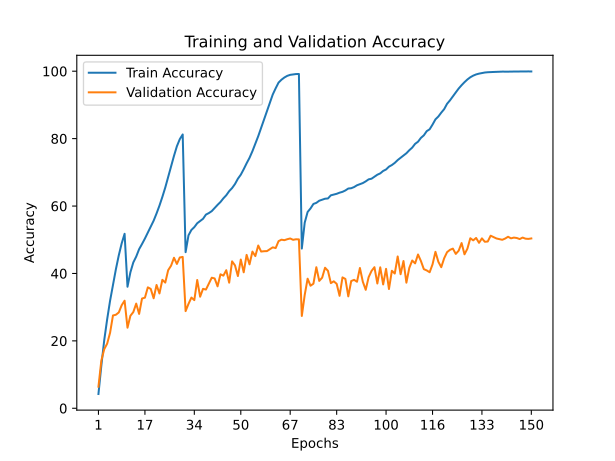

The table this chart was drawn from, first rows:
train_accuracy; train_loss; valid_accuracy; valid_loss
4,2460; 4,8759; 6,4100; 4,5616
12,6900; 4,0478; 14,1700; 3,9423
20,2630; 3,5316; 17,5600; 3,8329
26,4040; 3,1799; 19,1800; 3,8664
31,8920; 2,8930; 22,3900; 3,6776
36,6710; 2,6516; 27,5400; 3,2645
41,2310; 2,4334; 27,7500; 3,4418
45,3770; 2,2380; 28,4300; 3,5085
48,9340; 2,0714; 30,5700; 3,2912
51,7630; 1,9598; 31,9200; 3,2748
36,0600; 2,6809; 23,9100; 3,5849
40,3500; 2,4677; 27,4500; 3,4611
43,2680; 2,3328; 28,5400; 3,4012
45,0070; 2,2408; 31,0600; 3,1094
47,2080; 2,1440; 28,0000; 3,4712
48,7380; 2,0728; 32,5600; 3,0872
50,3660; 2,0008; 32,8200; 3,0936
52,0970; 1,9174; 35,8800; 2,8641
53,8290; 1,8414; 35,4200; 2,9595
55,6570; 1,7597; 32,6400; 3,1702
57,7990; 1,6633; 36,5800; 2,8436
60,1200; 1,5673; 34,0700; 3,3087
62,7070; 1,4542; 38,1100; 2,8452
65,4930; 1,3406; 37,2900; 2,9645
68,6500; 1,2229; 40,9700; 2,8171
71,6750; 1,1043; 42,3100; 2,6482
74,8770; 0,9828; 44,6600; 2,5284
77,7350; 0,8862; 42,8200; 2,7311
79,8430; 0,8151; 44,7400; 2,5453
81,2330; 0,7726; 44,9100; 2,5353
46,3120; 2,1758; 28,8300; 3,4582
51,3230; 1,9451; 30,9800; 3,2383
52,9130; 1,8771; 32,8500; 3,0966
53,7460; 1,8313; 32,0900; 3,2580
54,8990; 1,7825; 38,0600; 2,7855
55,5540; 1,7577; 33,1000; 3,3350
56,2140; 1,7244; 35,4400; 2,9333
57,4630; 1,6775; 35,2200; 3,0570
57,9110; 1,6510; 36,9700; 2,9397
58,4910; 1,6238; 38,7400; 2,7518
59,4270; 1,5909; 38,5200; 2,8794
60,3490; 1,5496; 36,1800; 2,9903
61,1980; 1,5106; 39,7500; 2,7193
62,2830; 1,4619; 39,3500; 2,7793
63,2010; 1,4249; 40,9700; 2,6889
64,4160; 1,3719; 37,2700; 2,9461
65,3260; 1,3341; 43,5900; 2,6257
66,5280; 1,2821; 42,3900; 2,6290
68,1030; 1,2205; 39,2300; 2,9802
69,3000; 1,1663; 44,1300; 2,6012
70,9230; 1,1045; 40,3400; 2,7980
72,6760; 1,0321; 45,5100; 2,5102
74,3030; 0,9641; 42,7100; 2,7489
76,2730; 0,8943; 46,4900; 2,4505
78,4500; 0,8104; 45,1500; 2,5821
80,7240; 0,7305; 48,2900; 2,4744
83,2230; 0,6429; 46,5000; 2,5319
85,6740; 0,5556; 46,6000; 2,5957
88,2380; 0,4691; 46,6300; 2,7116
90,8390; 0,3859; 47,2000; 2,5235
... 90 more rows
